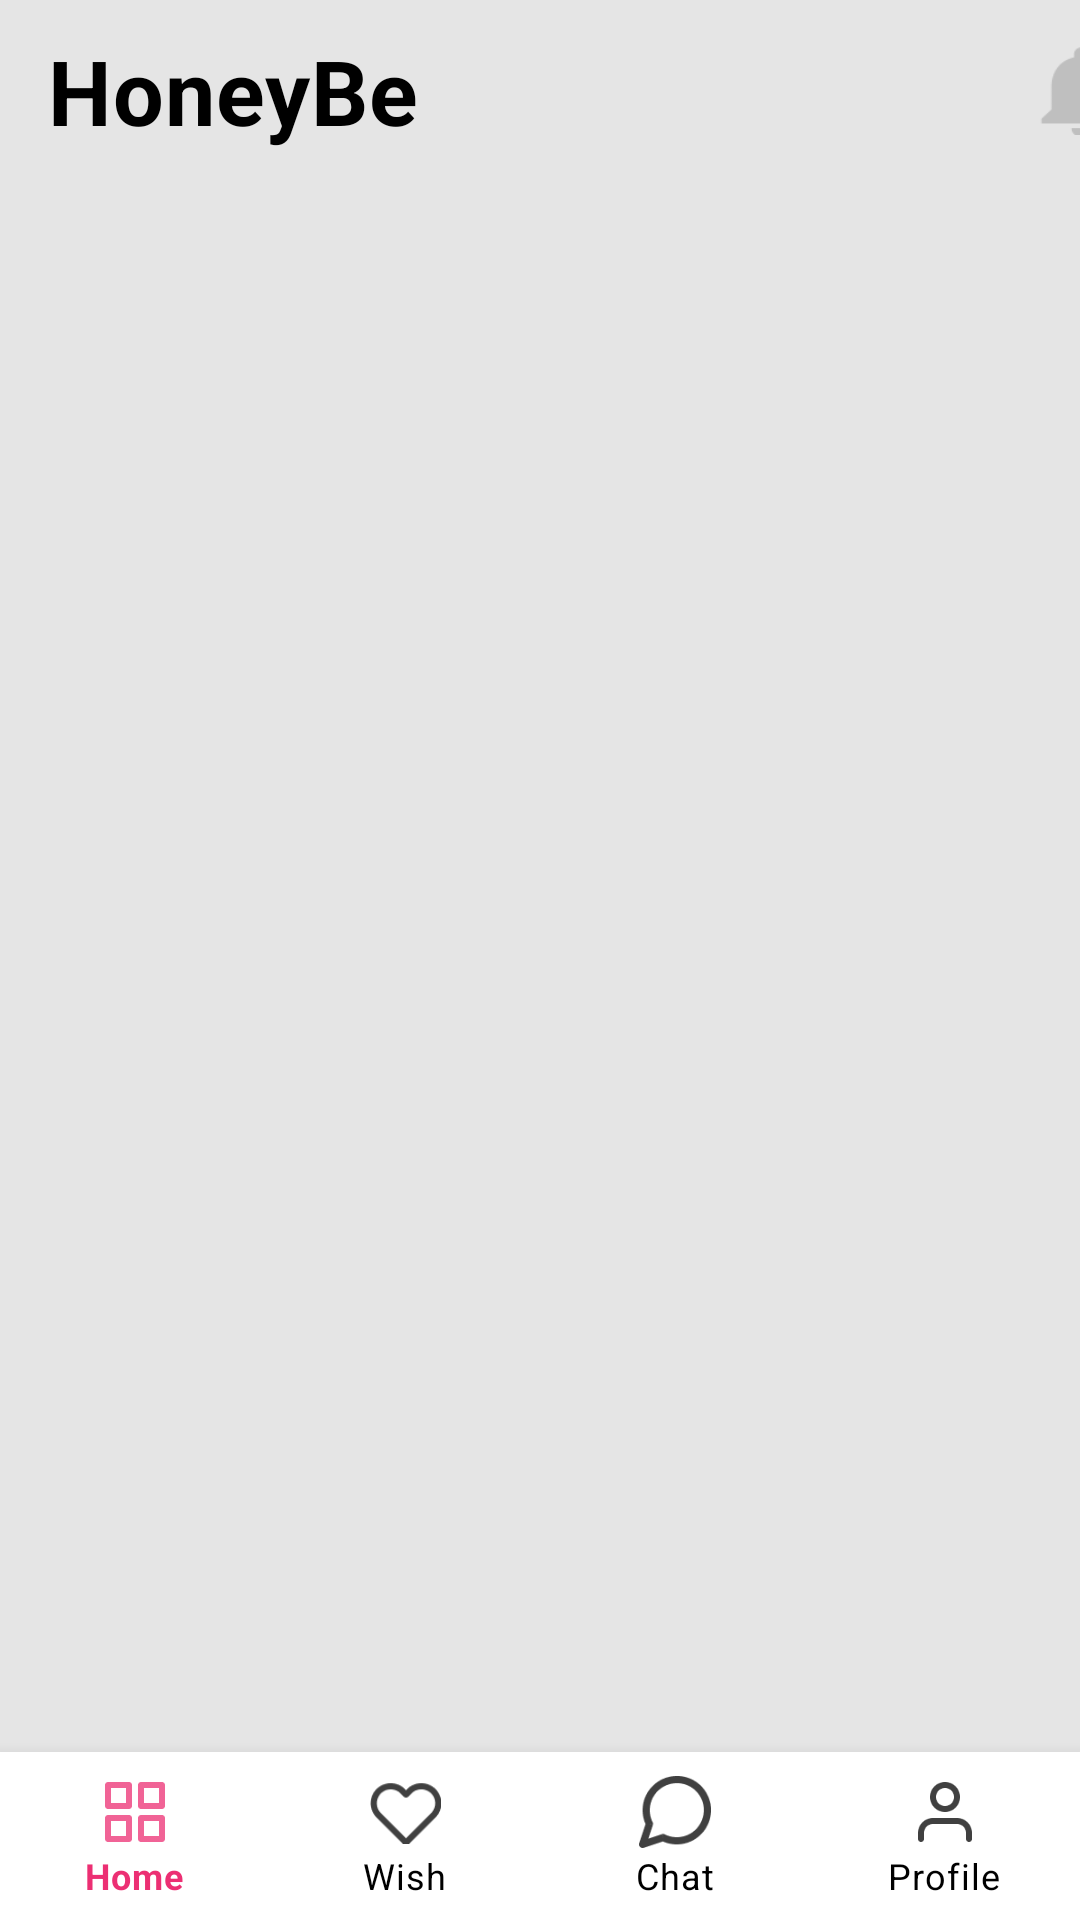

Write the Android layout XML for this screen, with the resource values it uses.
<!-- AndroidManifest.xml: application theme Theme.Honeybee -->
<!-- res/layout/activity_main.xml -->
<?xml version="1.0" encoding="utf-8"?>
<RelativeLayout
    xmlns:android="http://schemas.android.com/apk/res/android"
    android:layout_width="match_parent"
    android:layout_height="match_parent"
    xmlns:app="http://schemas.android.com/apk/res-auto"
    android:background="#E5E5E5"
    android:layout_marginTop="21dp">

    <LinearLayout
        android:id="@+id/top_container"
        android:layout_width="match_parent"
        android:layout_height="60dp"
        android:orientation="horizontal">

        <TextView
            android:layout_width="wrap_content"
            android:layout_height="wrap_content"
            android:layout_gravity="center"
            android:layout_marginLeft="16dp"
            android:gravity="top"
            android:paddingTop="10dp"
            android:paddingBottom="10dp"
            android:text="@string/page_title"
            android:textAppearance="@style/page_title"
            android:textSize="30sp"
            android:textStyle="bold" />

        <View
            android:layout_width="180dp"
            android:layout_height="wrap_content" />

        <View
            android:layout_width="27dp"
            android:layout_height="30dp"
            android:layout_gravity="center"
            android:layout_marginLeft="26dp"
            android:layout_marginRight="10dp"
            android:background="@drawable/ic_bell" />
    </LinearLayout>


    <FrameLayout
        android:id="@+id/fragment_container"
        android:layout_width="match_parent"
        android:layout_height="match_parent"
        android:layout_above="@id/bottomNavigationView"
        android:layout_below="@+id/top_container"
        android:layout_marginLeft="16dp"
        android:layout_marginTop="0dp"
        android:layout_marginRight="16dp"
        android:layout_marginBottom="10dp"
        android:clipChildren="false"
        android:clipToPadding="false" />


    <com.google.android.material.bottomnavigation.BottomNavigationView
        android:id="@+id/bottomNavigationView"
        android:layout_width="match_parent"
        android:layout_height="wrap_content"
        android:layout_alignParentBottom="true"
        app:itemIconTint="@color/bottom_menu_color"
        app:itemTextColor="@color/bottom_menu_color"
        app:labelVisibilityMode="labeled"
        app:menu="@menu/bottom_menu" />
</RelativeLayout>
<!-- resources referenced by this layout -->
<resources>
  <!-- drawable ic_bell: png bitmap (drawable, 779 bytes) -->
  <string name="page_title">HoneyBe</string>
  <style name="page_title">
          <item name="android:textSize">30sp</item>
          <item name="android:letterSpacing">0.01</item>
          <item name="android:textColor">#000000</item>
      </style>
  <style name="Theme.Honeybee" parent="Theme.MaterialComponents.DayNight.NoActionBar">
          
          <item name="colorPrimary">@color/purple_500</item>
          <item name="colorPrimaryVariant">@color/purple_700</item>
          <item name="colorOnPrimary">@color/white</item>
          
          <item name="colorSecondary">@color/teal_200</item>
          <item name="colorSecondaryVariant">@color/teal_700</item>
          <item name="colorOnSecondary">@color/black</item>
          [
          <item name="android:statusBarColor">@color/black</item>
          <item name="android:windowTranslucentStatus">true</item>
          <item name="android:windowTranslucentNavigation">false</item>
          
      </style>
  <color name="purple_500">#FF6200EE</color>
  <color name="purple_700">#FF3700B3</color>
  <color name="white">#FFFFFFFF</color>
  <color name="teal_200">#FF03DAC5</color>
  <color name="teal_700">#FF018786</color>
  <color name="black">#FF000000</color>
</resources>
